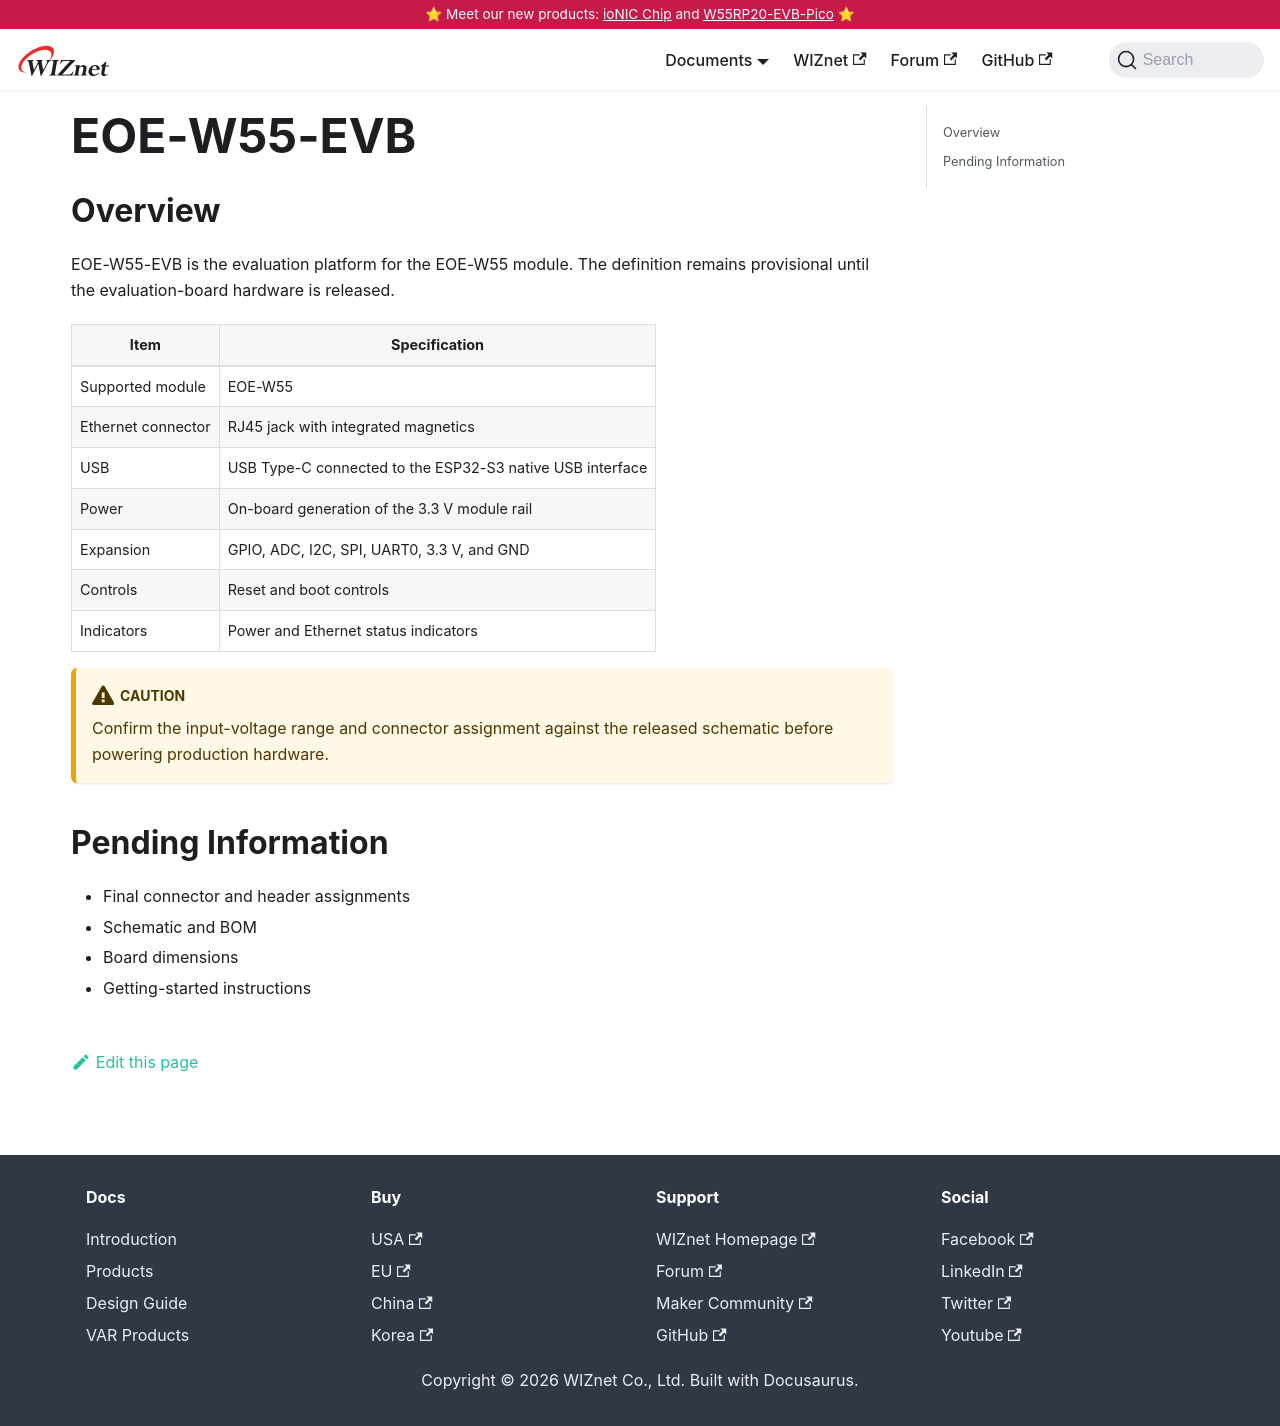

repository: Wiznet/document_framework · page: Product/Modules/EOE/EOE-W55/eoe-w55-evb.html · generator: docusaurus

---
id: eoe-w55-evb
title: EOE-W55-EVB
---

## Overview

EOE-W55-EVB is the evaluation platform for the EOE-W55 module. The definition remains provisional until the evaluation-board hardware is released.

| Item | Specification |
| --- | --- |
| Supported module | EOE-W55 |
| Ethernet connector | RJ45 jack with integrated magnetics |
| USB | USB Type-C connected to the ESP32-S3 native USB interface |
| Power | On-board generation of the 3.3 V module rail |
| Expansion | GPIO, ADC, I2C, SPI, UART0, 3.3 V, and GND |
| Controls | Reset and boot controls |
| Indicators | Power and Ethernet status indicators |

:::caution
Confirm the input-voltage range and connector assignment against the released schematic before powering production hardware.
:::

## Pending Information

- Final connector and header assignments
- Schematic and BOM
- Board dimensions
- Getting-started instructions
